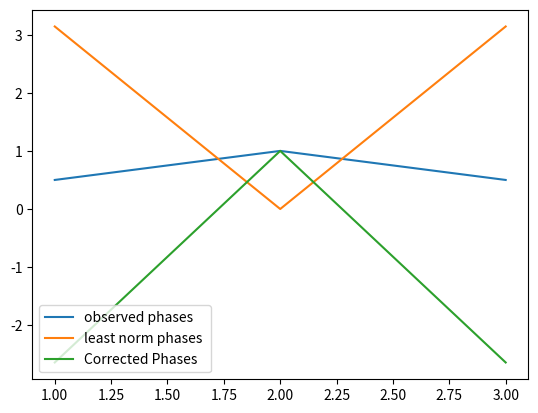

This chart was generated by the following Python code:
import numpy as np
from matplotlib import pyplot as plt


def least_norm(A, closures, pinv=False):
    '''
        Solve: Ax = b
        Find the minimum norm vector 'x' of phases that can explain 'b' phase closures
    '''
    if pinv:
        return np.linalg.pinv(A) @ closures
    return A.T @ np.linalg.inv(A @ A.T) @ closures


def get_closures(A, phi):
    '''
        Use matrix mult to generate vector of phase closures such that 
        the angle xi = phi_12 + phi_23 - phi_13
    '''
    return A @ np.angle(phi)


# Vector of phases with zero phase closure errors
closed = np.exp(1j * np.array([0.5, 1, 0.5]))

# Vector of phases with non-zero closure errors
unclosed = np.exp(1j * np.array([0.5, 1 + 0.1, 0.5 + 0.1]))


def main(phis):
    ind = np.array([1, 2, 3])
    A = np.array([[1, -1, 1]])

    # Phases to phase closures
    closures = get_closures(A, phis)

    # Phase closures back to phases
    least_norm_phi = least_norm(A, closures)
    print('Phase closures: ', closures)

    plt.plot(ind, np.angle(closed), label='observed phases')
    plt.plot(ind, np.angle(least_norm_phi), label='least norm phases ')
    plt.plot(ind, np.angle(closed * least_norm_phi.conj()),
             label='Corrected Phases')

    plt.legend(loc='lower left')
    plt.show()


main(unclosed)
